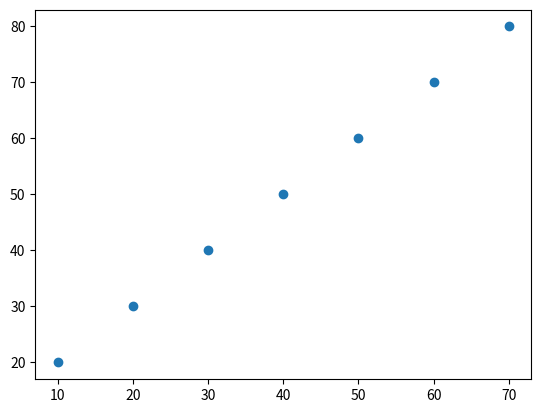

The script that saved this image:
from matplotlib import pyplot as plt

# 선형관계 : 직선에 가까운 배치
value1 = [10, 20, 30, 40, 50, 60, 70]
value2 = [20, 30, 40, 50, 60, 70, 80]

plt.scatter(value1, value2)

plt.show()

plt.close()
